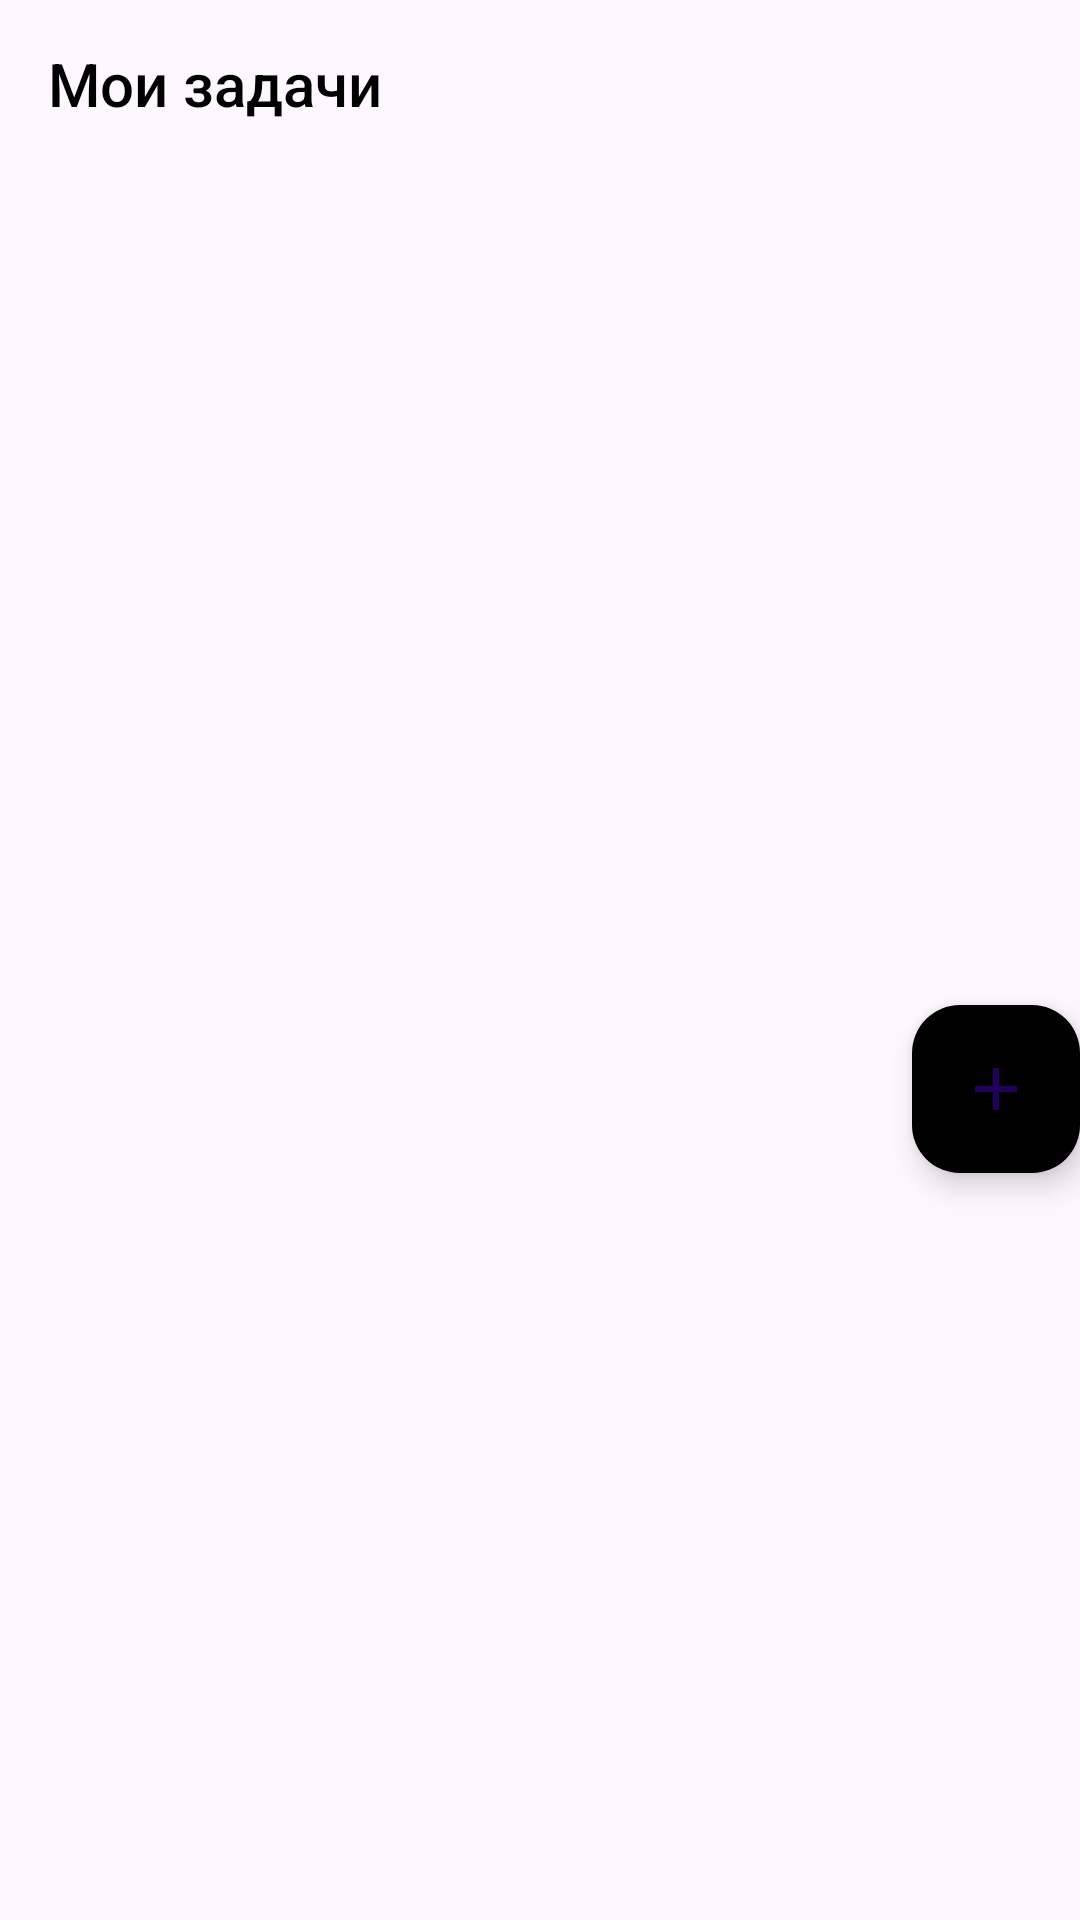

Write the Android layout XML for this screen, with the resource values it uses.
<!-- AndroidManifest.xml: application theme Theme.TaskManager -->
<!-- res/layout/activity_main.xml -->
<?xml version="1.0" encoding="utf-8"?>
<androidx.constraintlayout.widget.ConstraintLayout xmlns:android="http://schemas.android.com/apk/res/android"
    xmlns:app="http://schemas.android.com/apk/res-auto"
    xmlns:tools="http://schemas.android.com/tools"
    android:layout_width="match_parent"
    android:layout_height="match_parent"
    android:orientation="vertical"
    tools:context=".MainActivity">

    <Toolbar
        android:id="@+id/toolbar"
        android:layout_width="match_parent"
        android:layout_height="wrap_content"
        android:layout_gravity="center"
        android:gravity="center"
        app:layout_constraintTop_toTopOf="parent"
        app:layout_constraintEnd_toEndOf="parent"
        app:layout_constraintStart_toStartOf="parent"
        android:title="@string/my_task"
        android:titleTextColor="@color/black" />

    <ImageView
        android:id="@+id/image"
        app:layout_constraintStart_toStartOf="parent"
        app:layout_constraintEnd_toEndOf="parent"
        app:layout_constraintTop_toBottomOf="@id/toolbar"
        android:layout_width="match_parent"
        android:layout_height="wrap_content"
        android:src="@drawable/img"
        android:visibility="gone" />

    <TextView
        android:id="@+id/text"
        android:layout_width="wrap_content"
        android:layout_height="wrap_content"
        android:layout_gravity="center"
        app:layout_constraintStart_toStartOf="parent"
        app:layout_constraintEnd_toEndOf="parent"
        android:text="Здесь пока ничего нет"
        app:layout_constraintTop_toBottomOf="@id/image"
        android:textSize="24sp"
        android:visibility="gone" />

    <TextView
        android:id="@+id/text2"
        android:layout_width="wrap_content"
        app:layout_constraintTop_toBottomOf="@id/text"
        app:layout_constraintStart_toStartOf="parent"
        app:layout_constraintEnd_toEndOf="parent"
        android:layout_height="wrap_content"
        android:layout_gravity="center"
        android:text="Добавьте первую задачу"
        android:textSize="16sp"
        android:visibility="gone" />

    <androidx.recyclerview.widget.RecyclerView
        android:id="@+id/recyclerView"
        android:layout_width="match_parent"
        android:layout_height="wrap_content"
        android:layout_above="@+id/fab"
        app:layout_constraintTop_toBottomOf="@id/toolbar"
        tools:listitem="@layout/item_task" />

    <com.google.android.material.floatingactionbutton.FloatingActionButton
        android:id="@+id/fab"
        android:layout_width="wrap_content"
        android:layout_height="wrap_content"
        android:layout_gravity="bottom|end"
        android:layout_marginTop="30dp"
        android:backgroundTint="@color/blue"
        android:src="@drawable/ic_add"
        app:layout_constraintBottom_toBottomOf="parent"
        app:layout_constraintEnd_toEndOf="parent"
        app:layout_constraintTop_toBottomOf="@id/recyclerView" />
</androidx.constraintlayout.widget.ConstraintLayout>
<!-- res/layout/item_task.xml (included above) -->
<?xml version="1.0" encoding="utf-8"?>
<LinearLayout xmlns:android="http://schemas.android.com/apk/res/android"
    android:layout_width="match_parent"
    android:orientation="horizontal"
    android:layout_height="wrap_content">
    <RadioButton
        android:id="@+id/radioButton"
        android:layout_width="wrap_content"
        android:layout_height="wrap_content"
        android:layout_gravity="center_vertical" />

    <TextView
        android:id="@+id/itemNameTextView"
        android:layout_width="wrap_content"
        android:layout_height="wrap_content"
        android:textSize="16sp"
        android:text="sdfsf"
        android:layout_gravity="center"
        android:layout_marginStart="8dp"/>


</LinearLayout>
<!-- resources referenced by this layout -->
<resources>
  <!-- drawable ic_add (drawable) -->
  <vector android:height="24dp" android:tint="#FBF7F7"
      android:viewportHeight="24" android:viewportWidth="24"
      android:width="24dp" xmlns:android="http://schemas.android.com/apk/res/android">
      <path android:fillColor="@android:color/white" android:pathData="M19,13h-6v6h-2v-6H5v-2h6V5h2v6h6v2z"/>
  </vector>
  <!-- drawable img: png bitmap (drawable, 5645 bytes) -->
  <string name="my_task">Mои задачи</string>
  <style name="Theme.TaskManager" parent="Base.Theme.TaskManager" />
  <style name="Base.Theme.TaskManager" parent="Theme.Material3.Light.NoActionBar">
          
          
      </style>
  <!-- not gathered from this repository: default colours our renderer supplied (Android Studio template values) -->
  <color name="black">#FF000000</color>
</resources>
